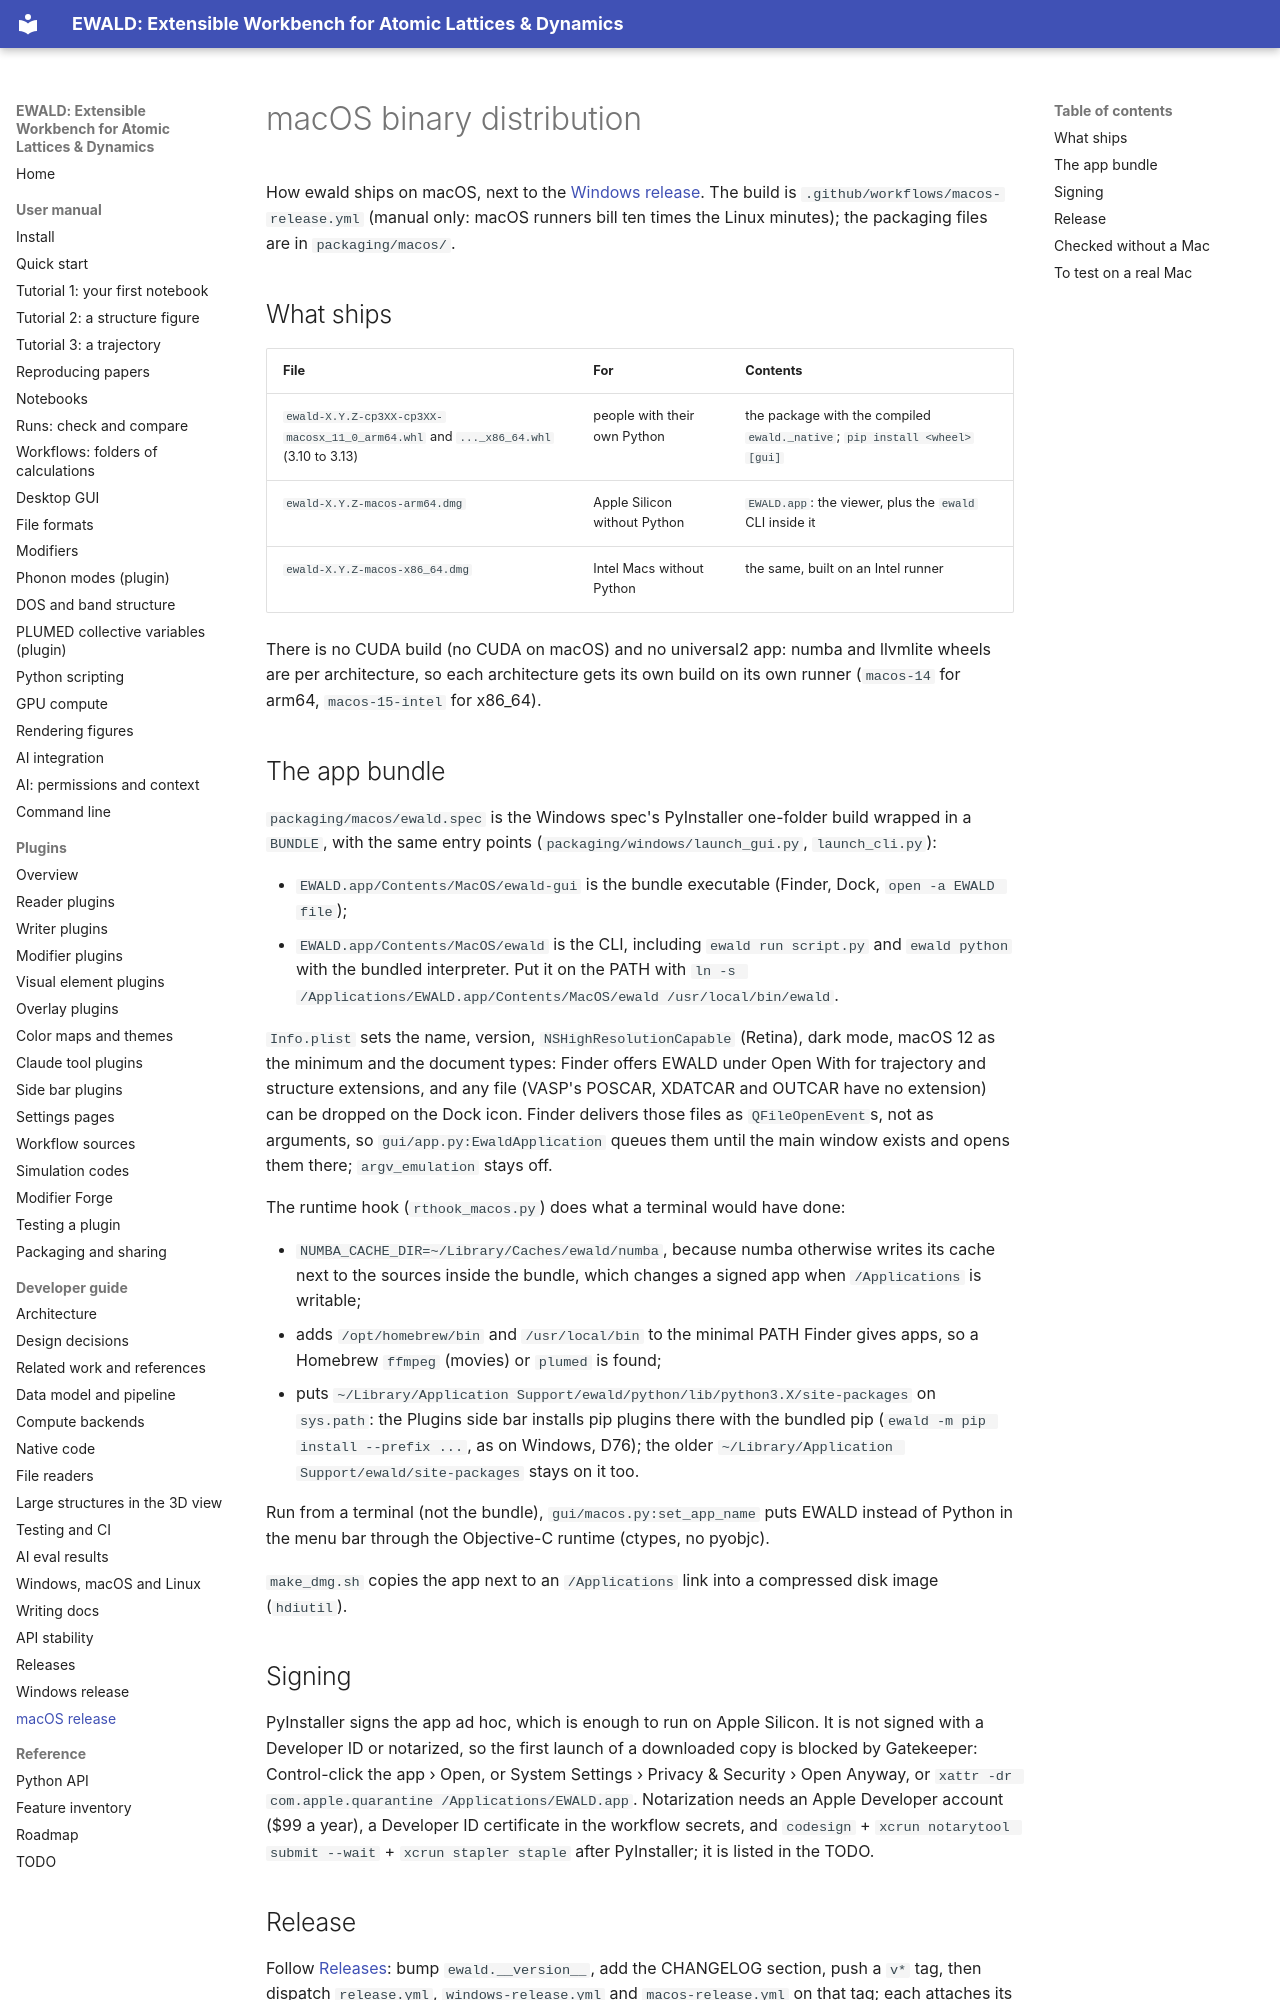

repository: frssp/ewald · page: developer/macos-release/index.html · generator: mkdocs

# macOS binary distribution

How ewald ships on macOS, next to the [Windows release](windows-release.md). The build is
`.github/workflows/macos-release.yml` (manual only: macOS runners bill ten times the Linux
minutes); the packaging files are in `packaging/macos/`.

## What ships

| File | For | Contents |
|---|---|---|
| `ewald-X.Y.Z-cp3XX-cp3XX-macosx_11_0_arm64.whl` and `..._x86_64.whl` (3.10 to 3.13) | people with their own Python | the package with the compiled `ewald._native`; `pip install <wheel>[gui]` |
| `ewald-X.Y.Z-macos-arm64.dmg` | Apple Silicon without Python | `EWALD.app`: the viewer, plus the `ewald` CLI inside it |
| `ewald-X.Y.Z-macos-x86_64.dmg` | Intel Macs without Python | the same, built on an Intel runner |

There is no CUDA build (no CUDA on macOS) and no universal2 app: numba and llvmlite wheels are per
architecture, so each architecture gets its own build on its own runner (`macos-14` for arm64,
`macos-15-intel` for x86_64).

## The app bundle

`packaging/macos/ewald.spec` is the Windows spec's PyInstaller one-folder build wrapped in a
`BUNDLE`, with the same entry points (`packaging/windows/launch_gui.py`, `launch_cli.py`):

- `EWALD.app/Contents/MacOS/ewald-gui` is the bundle executable (Finder, Dock, `open -a EWALD file`);
- `EWALD.app/Contents/MacOS/ewald` is the CLI, including `ewald run script.py` and `ewald python`
  with the bundled interpreter. Put it on the PATH with
  `ln -s /Applications/EWALD.app/Contents/MacOS/ewald /usr/local/bin/ewald`.

`Info.plist` sets the name, version, `NSHighResolutionCapable` (Retina), dark mode, macOS 12 as the
minimum and the document types: Finder offers EWALD under Open With for trajectory and structure
extensions, and any file (VASP's POSCAR, XDATCAR and OUTCAR have no extension) can be dropped on the
Dock icon. Finder delivers those files as `QFileOpenEvent`s, not as arguments, so
`gui/app.py:EwaldApplication` queues them until the main window exists and opens them there;
`argv_emulation` stays off.

The runtime hook (`rthook_macos.py`) does what a terminal would have done:

- `NUMBA_CACHE_DIR=~/Library/Caches/ewald/numba`, because numba otherwise writes its cache next to
  the sources inside the bundle, which changes a signed app when `/Applications` is writable;
- adds `/opt/homebrew/bin` and `/usr/local/bin` to the minimal PATH Finder gives apps, so a
  Homebrew `ffmpeg` (movies) or `plumed` is found;
- puts `~/Library/Application Support/ewald/python/lib/python3.X/site-packages` on `sys.path`: the
  Plugins side bar installs pip plugins there with the bundled pip (`ewald -m pip install --prefix ...`,
  as on Windows, D76); the older `~/Library/Application Support/ewald/site-packages` stays on it too.

Run from a terminal (not the bundle), `gui/macos.py:set_app_name` puts EWALD instead of Python in
the menu bar through the Objective-C runtime (ctypes, no pyobjc).

`make_dmg.sh` copies the app next to an `/Applications` link into a compressed disk image
(`hdiutil`).

## Signing

PyInstaller signs the app ad hoc, which is enough to run on Apple Silicon. It is not signed with a
Developer ID or notarized, so the first launch of a downloaded copy is blocked by Gatekeeper:
Control-click the app › Open, or System Settings › Privacy & Security › Open Anyway, or
`xattr -dr com.apple.quarantine /Applications/EWALD.app`. Notarization needs an Apple Developer
account ($99 a year), a Developer ID certificate in the workflow secrets, and `codesign` +
`xcrun notarytool submit --wait` + `xcrun stapler staple` after PyInstaller; it is listed in the
TODO.
